Run: headless pygame with SDL's dummy video driver; simulated clock (each Clock.tick advances the game by its frame time, no real sleeping); random seed 0; keys injected as events and as key.get_pressed() state; no mouse input; restart key SPACE tapped at the start of phases 3 and 4.
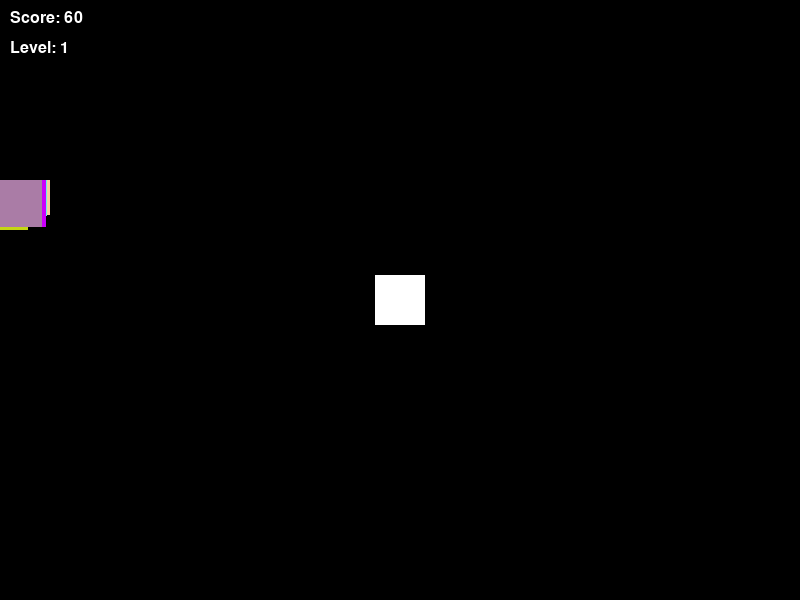
Frame 1 of 4 · flips 1–60 · no input
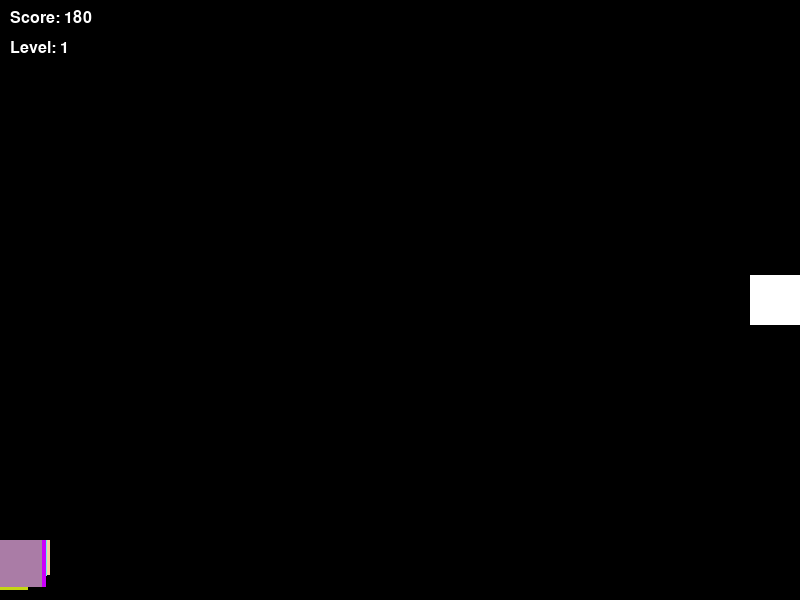
Frame 2 of 4 · flips 61–180 · tapped SPACE, RETURN · held RIGHT (→), D
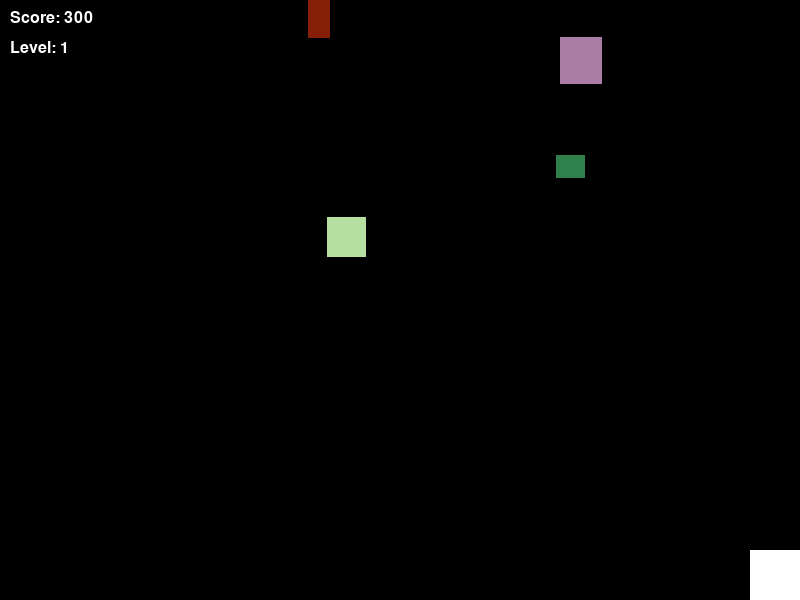
Frame 3 of 4 · flips 181–300 · tapped SPACE · held DOWN (↓), S
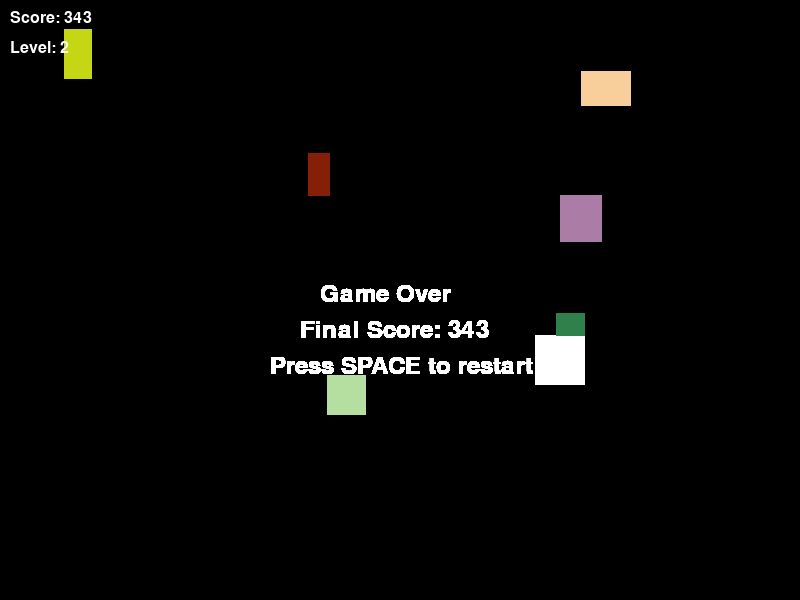
Frame 4 of 4 · flips 301–420 · tapped SPACE · held LEFT (←), A, UP (↑), W

The pygame program that drew these frames:

import pygame
import random

# Initialize Pygame
pygame.init()

# Set up the display
width, height = 800, 600
screen = pygame.display.set_mode((width, height))
pygame.display.set_caption("Simple Game")

# Define colors
BLACK = (0, 0, 0)
WHITE = (255, 255, 255)

# Define the player class
class Player(pygame.sprite.Sprite):
    def __init__(self):
        super().__init__()
        self.image = pygame.Surface((50, 50))
        self.image.fill(WHITE)
        self.rect = self.image.get_rect()
        self.rect.center = (width // 2, height // 2)

    def update(self):
        keys = pygame.key.get_pressed()
        if keys[pygame.K_UP] and self.rect.top > 0:
            self.rect.y -= 5
        if keys[pygame.K_DOWN] and self.rect.bottom < height:
            self.rect.y += 5
        if keys[pygame.K_LEFT] and self.rect.left > 0:
            self.rect.x -= 5
        if keys[pygame.K_RIGHT] and self.rect.right < width:
            self.rect.x += 5

    def draw(self, screen):
        screen.blit(self.image, self.rect)

# Define the obstacle class
class Obstacle(pygame.sprite.Sprite):
    def __init__(self, speed):
        super().__init__()
        self.color = (random.randint(0, 255), random.randint(0, 255), random.randint(0, 255))
        self.image = pygame.Surface((random.randint(20, 50), random.randint(20, 50)))
        self.image.fill(self.color)
        self.rect = self.image.get_rect()
        self.speed = speed

    def reset_position(self):
        self.rect.x = random.randint(0, width - self.rect.width)
        self.rect.y = random.randint(-height, -self.rect.height)

    def update(self):
        self.rect.y += self.speed
        if self.rect.y > height:
            self.reset_position()

    def draw(self, screen):
        screen.blit(self.image, self.rect)



def new_game():
    # Create player object
    player = Player()

    # Create obstacles group
    obstacles = pygame.sprite.Group()
    initial_speed = 3
    obstacle_speed = initial_speed
    for _ in range(10):
        obstacle = Obstacle(obstacle_speed)
        obstacles.add(obstacle)

    # Set up the game clock
    clock = pygame.time.Clock()

    # Game over flag and message
    game_over = False
    font = pygame.font.Font(None, 36)

    # Restart flag
    restart = False

    # Scoring variables
    score = 0
    score_font = pygame.font.Font(None, 24)

    # Level variables
    level = 1
    level_font = pygame.font.Font(None, 24)

    # Speed increment variables
    speed_increment = 0.5
    speed_increment_interval = 5000  # milliseconds
    last_speed_increment_time = pygame.time.get_ticks()

    # Game loop
    running = True
    while running:
        for event in pygame.event.get():
            if event.type == pygame.QUIT:
                running = False
            if event.type == pygame.KEYDOWN:
                if event.key == pygame.K_ESCAPE:
                    running = False
                if game_over and event.key == pygame.K_SPACE:
                    # Restart the game
                    game_over = False
                    restart = True
                    score = 0
                    level = 1

        if not game_over:
            screen.fill(BLACK)

            player.update()
            player.draw(screen)

            obstacles.update()
            obstacles.draw(screen)

            # Check for collisions
            if pygame.sprite.spritecollide(player, obstacles, False):
                game_over = True

            # Increase score based on time
            score += 1

            # Increase obstacle speed at regular intervals
            current_time = pygame.time.get_ticks()
            if current_time - last_speed_increment_time > speed_increment_interval:
                obstacle_speed += speed_increment
                last_speed_increment_time = current_time
                level += 1

            # Update obstacle speeds
            for obstacle in obstacles:
                obstacle.speed = obstacle_speed

            # Display score
            score_text = score_font.render("Score: " + str(score), True, WHITE)
            screen.blit(score_text, (10, 10))

            # Display level
            level_text = level_font.render("Level: " + str(level), True, WHITE)
            screen.blit(level_text, (10, 40))

            pygame.display.flip()
            clock.tick(60)
        else:
            
            player.rect.center = (width // 2, height // 2)
            obstacles.empty()
            
            obstacle_speed = initial_speed
            for _ in range(10):
                obstacle = Obstacle(obstacle_speed)
                while pygame.sprite.spritecollide(obstacle, obstacles, False) or pygame.sprite.collide_rect(player, obstacle):
                    obstacle.reset_position()
                obstacles.add(obstacle)

            # Display game over message and final score
            game_over_text = font.render("Game Over", True, WHITE)
            screen.blit(game_over_text, (width // 2 - 80, height // 2 - 18))
            score_text = font.render("Final Score: " + str(score), True, WHITE)
            screen.blit(score_text, (width // 2 - 100, height // 2 + 18))
            restart_text = font.render("Press SPACE to restart", True, WHITE)
            screen.blit(restart_text, (width // 2 - 130, height // 2 + 54))
            pygame.display.flip()
            

    # Quit the game
    pygame.quit()

new_game()
